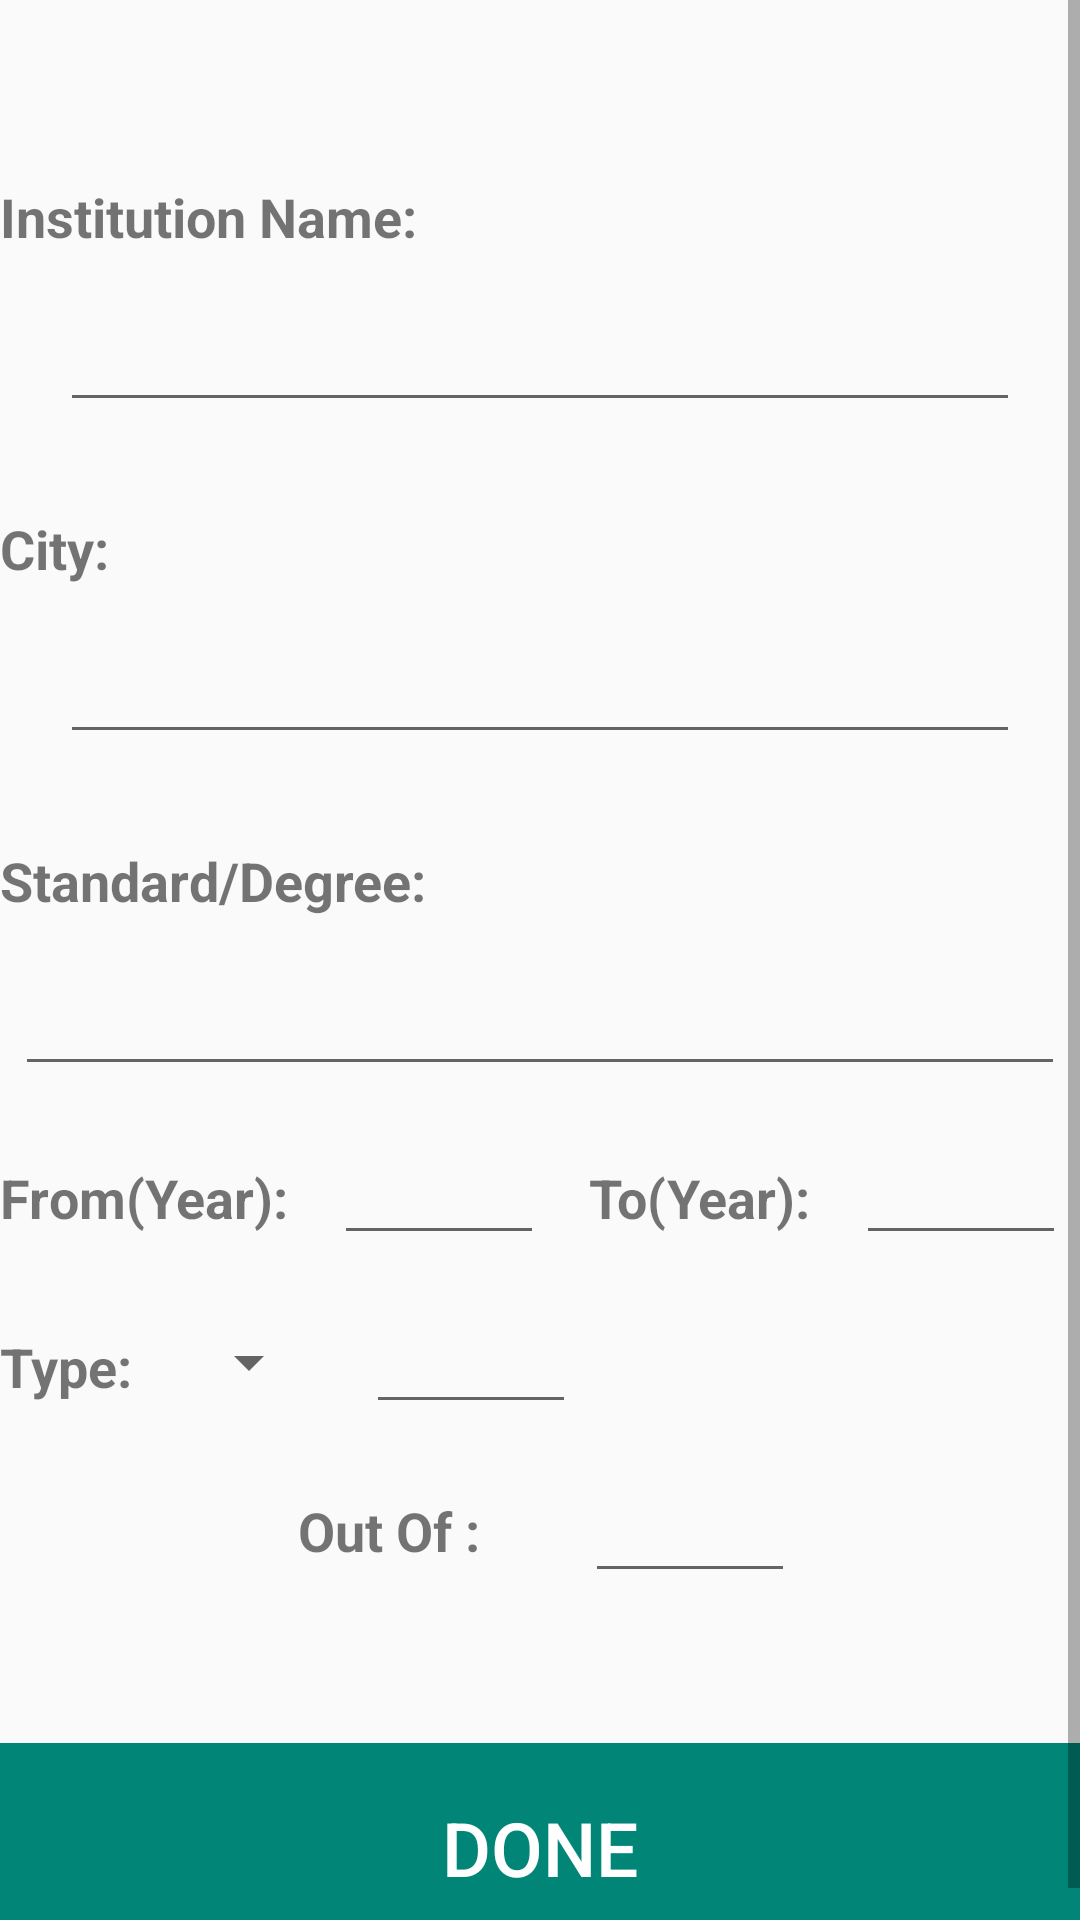

This screen was rendered from an Android layout file. Write that file and the resources it references.
<!-- AndroidManifest.xml: application theme AppTheme -->
<!-- res/layout/activity_edu__desc.xml -->
<?xml version="1.0" encoding="utf-8"?>
<ScrollView
    xmlns:android="http://schemas.android.com/apk/res/android"
    xmlns:tools="http://schemas.android.com/tools"
    android:layout_marginHorizontal="10dp"
    android:layout_width="match_parent"
    android:layout_height="match_parent"
    tools:context=".insertion.Prg_Desc">
    <LinearLayout
        android:layout_width="match_parent"
        android:layout_height="match_parent"
        android:orientation="vertical">
        <LinearLayout
            android:layout_marginTop="60dp"
            android:layout_width="match_parent"
            android:layout_height="wrap_content"
            android:orientation="horizontal">

            <TextView
                android:layout_width="match_parent"
                android:layout_height="wrap_content"
                android:text="Institution Name:"
                android:textSize="18dp"
                android:textStyle="bold"/>
        </LinearLayout>
        <LinearLayout
            android:layout_marginTop="15dp"
            android:layout_width="match_parent"
            android:layout_height="wrap_content"
            android:orientation="horizontal"
            android:gravity="center_horizontal">

            <EditText
                android:id="@+id/edu_name"
                android:layout_width="320dp"
                android:layout_height="wrap_content"
                android:textSize="18dp"
                android:textStyle="bold" />
        </LinearLayout>
        <LinearLayout
            android:layout_marginTop="30dp"
            android:layout_width="match_parent"
            android:layout_height="wrap_content"
            android:orientation="horizontal">

            <TextView
                android:layout_width="match_parent"
                android:layout_height="wrap_content"
                android:text="City:"
                android:textSize="18dp"
                android:textStyle="bold"/>
        </LinearLayout>
        <LinearLayout
            android:layout_marginTop="15dp"
            android:layout_width="match_parent"
            android:layout_height="wrap_content"
            android:orientation="horizontal"
            android:gravity="center_horizontal">

            <EditText
                android:id="@+id/edu_city"
                android:layout_width="320dp"
                android:layout_height="wrap_content"
                android:textSize="18dp"
                android:textStyle="bold" />
        </LinearLayout>
        <LinearLayout
            android:layout_marginTop="30dp"
            android:layout_width="match_parent"
            android:layout_height="wrap_content"
            android:orientation="horizontal">

            <TextView
                android:layout_width="match_parent"
                android:layout_height="wrap_content"
                android:text="Standard/Degree:"
                android:textSize="18dp"
                android:textStyle="bold"/>
        </LinearLayout>
        <LinearLayout
            android:layout_marginTop="15dp"
            android:layout_width="match_parent"
            android:layout_height="wrap_content"
            android:orientation="horizontal"
            android:gravity="center_horizontal">

            <EditText
                android:id="@+id/edu_deg"
                android:layout_width="350dp"
                android:layout_height="wrap_content"
                android:textSize="18dp"
                android:textStyle="bold" />
        </LinearLayout>
        <LinearLayout
            android:layout_marginTop="15dp"
            android:layout_width="match_parent"
            android:layout_height="wrap_content"
            android:orientation="horizontal">

            <TextView
                android:layout_width="wrap_content"
                android:layout_height="wrap_content"
                android:text="From(Year):"
                android:textSize="18dp"
                android:textStyle="bold"/>

            <EditText
                android:layout_marginLeft="15dp"
                android:id="@+id/edu_from"
                android:layout_width="70dp"
                android:layout_height="wrap_content"
                android:textSize="18dp"
                android:textStyle="bold" />
            <TextView
                android:layout_width="wrap_content"
                android:layout_height="wrap_content"
                android:text="To(Year):"
                android:layout_marginLeft="15dp"
                android:textSize="18dp"
                android:textStyle="bold"/>

            <EditText
                android:layout_marginLeft="15dp"
                android:id="@+id/edu_to"
                android:layout_width="70dp"
                android:layout_height="wrap_content"
                android:textSize="18dp"
                android:textStyle="bold" />
        </LinearLayout>
        <LinearLayout
            android:layout_marginTop="15dp"
            android:layout_width="match_parent"
            android:layout_height="wrap_content"
            android:orientation="horizontal">

            <TextView
                android:layout_width="wrap_content"
                android:layout_height="wrap_content"
                android:text="Type:"
                android:textSize="18dp"
                android:textStyle="bold"/>

            <Spinner
                android:layout_marginLeft="15dp"
                android:id="@+id/edu_spn"
                android:layout_width="wrap_content"
                android:layout_height="match_parent"
                android:textSize="18dp"
                android:textStyle="bold" />

            <EditText
                android:layout_marginLeft="15dp"
                android:id="@+id/edu_cgpted"
                android:layout_width="70dp"
                android:layout_height="wrap_content"
                android:textSize="18dp"
                android:textStyle="bold" />
        </LinearLayout>
        <LinearLayout
            android:layout_marginTop="15dp"
            android:layout_width="match_parent"
            android:layout_height="wrap_content"
            android:orientation="horizontal"
            android:gravity="center">

            <TextView
                android:layout_width="wrap_content"
                android:layout_height="wrap_content"
                android:id="@+id/txtcg"
                android:text=" Out Of :"
                android:textSize="18dp"
                android:layout_marginRight="20dp"
                android:textStyle="bold"/>

            <EditText
                android:layout_marginLeft="15dp"
                android:id="@+id/edu_outcg"
                android:layout_width="70dp"
                android:layout_height="wrap_content"
                android:textSize="18dp"
                android:textStyle="bold" />
        </LinearLayout>
        <LinearLayout
            android:layout_marginTop="50dp"
            android:layout_width="match_parent"
            android:layout_height="fill_parent"
            android:orientation="horizontal"
            android:gravity="bottom">

            <Button
                android:id="@+id/edudone_btn"
                android:layout_width="match_parent"
                android:layout_height="70dp"
                android:text="Done"
                android:textColor="@color/whitecol"
                android:background="@color/colorPrimary"
                android:textSize="25dp"/>
        </LinearLayout>

    </LinearLayout>

</ScrollView>
<!-- resources referenced by this layout -->
<resources>
  <color name="colorPrimary">#008577</color>
  <color name="whitecol">#FFFFFF</color>
  <style name="AppTheme" parent="Theme.AppCompat.Light.NoActionBar">
          
          <item name="colorPrimary">@color/colorPrimary</item>
          <item name="colorPrimaryDark">@color/colorPrimaryDark</item>
          <item name="colorAccent">@color/widgetsblue</item>
      </style>
  <color name="colorPrimaryDark">#4781B7</color>
  <color name="widgetsblue">#44C2FC</color>
</resources>
